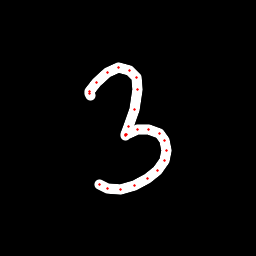

The file beside this chart, header and first rows:
x, y, hover, eod
90.43, 95.14, 0.0, 0.0
89.77, 93.33, 0.0, 0.0
89.24, 91.77, 0.0, 0.0
96.15, 82.09, 0.0, 0.0
107, 72.3, 0.0, 0.0
118.3, 67.93, 0.0, 0.0
129.7, 70.12, 0.0, 0.0
136.1, 77.41, 0.0, 0.0
137.6, 89.63, 0.0, 0.0
134.3, 109.7, 0.0, 0.0
128.6, 126.6, 0.0, 0.0
125.1, 134.2, 0.0, 0.0
125.1, 135, 0.0, 0.0
126.3, 134.3, 0.0, 0.0
137.3, 129.7, 0.0, 0.0
148.8, 129.1, 0.0, 0.0
159.2, 133.4, 0.0, 0.0
164.5, 140.2, 0.0, 0.0
166.8, 150.3, 0.0, 0.0
164.5, 160.7, 0.0, 0.0
157.3, 170.1, 0.0, 0.0
147.6, 178.9, 0.0, 0.0
134.8, 185.4, 0.0, 0.0
120.3, 189.3, 0.0, 0.0
107.8, 188.1, 0.0, 0.0
99.68, 184.2, 0.0, 1.0
